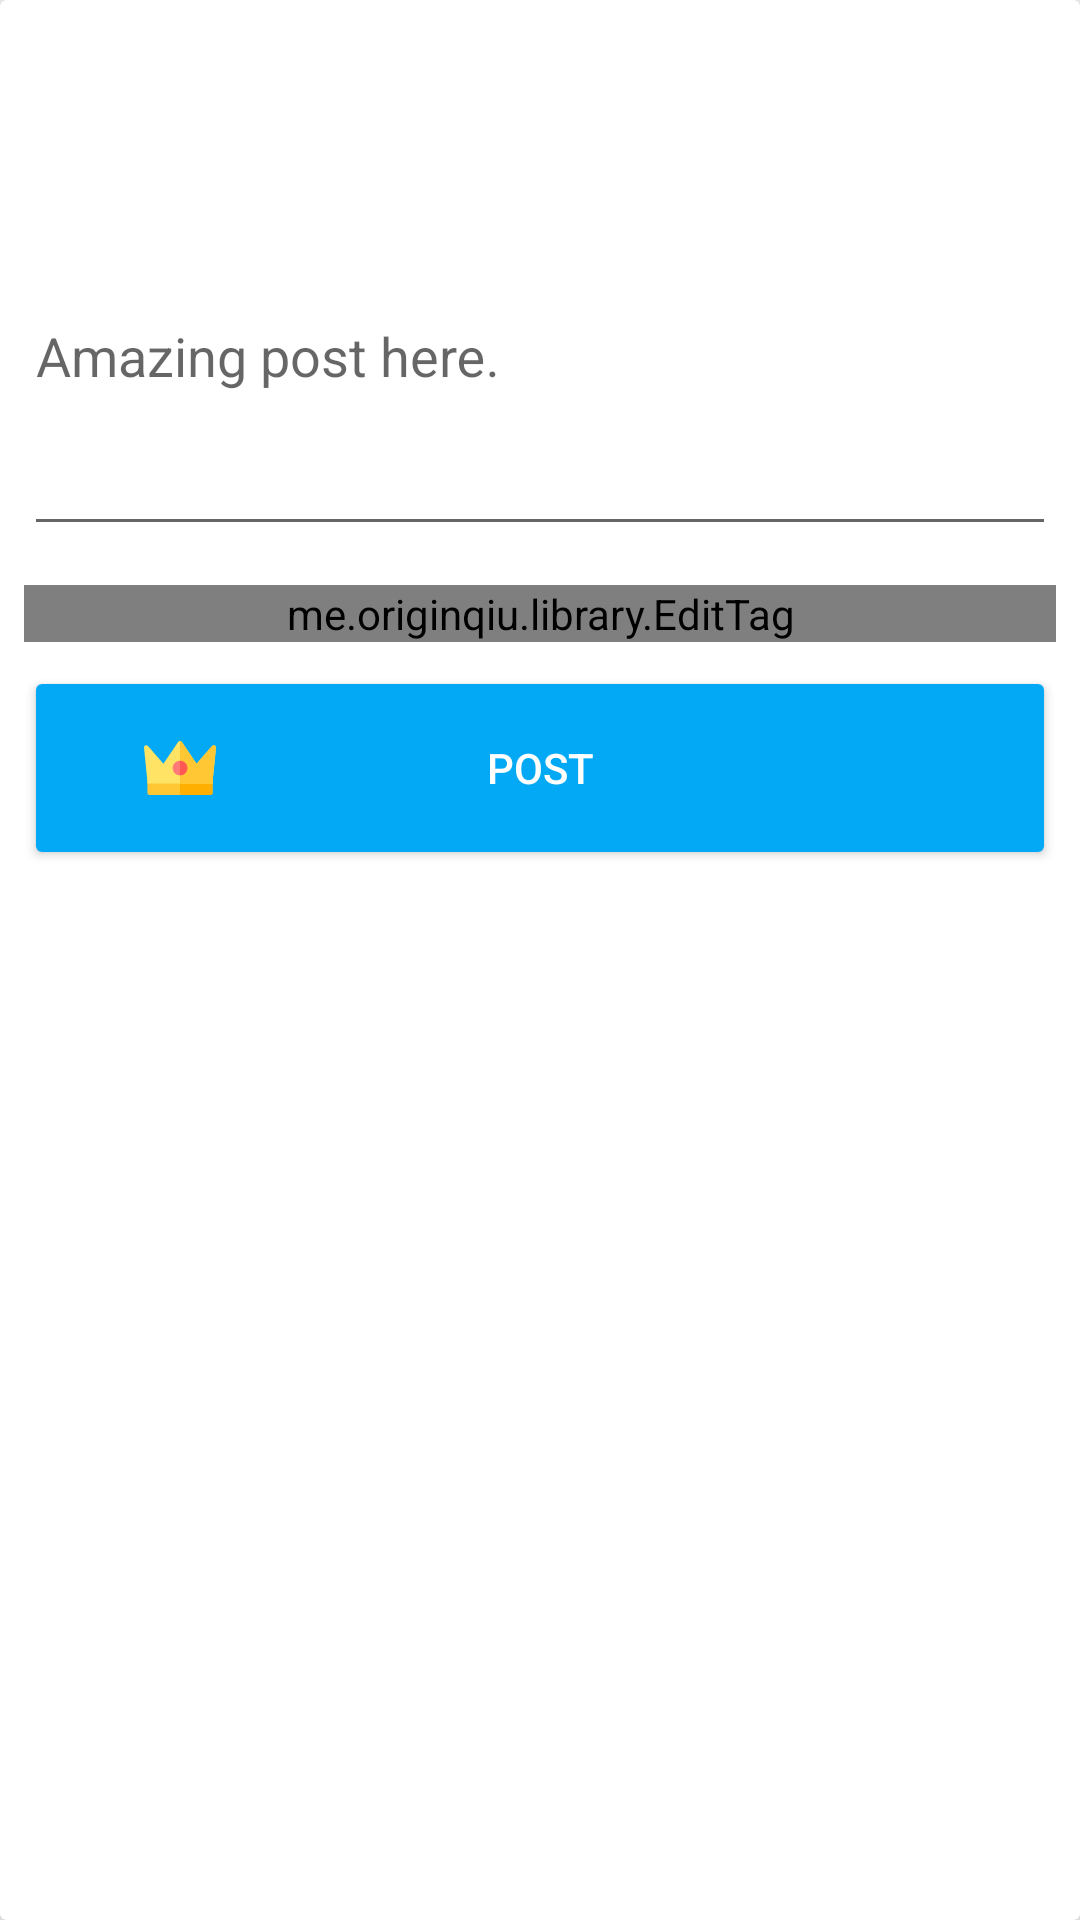

Produce the Android XML layout that renders to this screen, including the resource entries it uses.
<!-- AndroidManifest.xml: application theme AppTheme -->
<!-- res/layout/content_card_new_post.xml -->
<?xml version="1.0" encoding="utf-8"?>
<android.support.v7.widget.CardView xmlns:android="http://schemas.android.com/apk/res/android"
    xmlns:app="http://schemas.android.com/apk/res-auto"
    android:id="@+id/cardView"
    android:layout_width="match_parent"
    android:layout_height="wrap_content"
    android:layout_marginBottom="8dp"
    android:layout_marginEnd="8dp"
    android:layout_marginStart="8dp"
    android:layout_marginTop="8dp"
    app:cardBackgroundColor="@android:color/white"
    app:cardElevation="8dp"
    app:layout_constraintBottom_toBottomOf="parent"
    app:layout_constraintEnd_toEndOf="parent"
    app:layout_constraintStart_toStartOf="parent"
    app:layout_constraintTop_toTopOf="parent">

    <ScrollView
        android:layout_width="match_parent"
        android:layout_height="match_parent">

        <android.support.constraint.ConstraintLayout
            android:layout_width="match_parent"
            android:layout_height="wrap_content">

            <TextView
                android:id="@+id/txtName"
                android:layout_width="0dp"
                android:layout_height="wrap_content"
                android:layout_marginEnd="8dp"
                android:layout_marginStart="8dp"
                android:layout_marginTop="8dp"
                android:textAlignment="center"
                android:textAppearance="@style/TextAppearance.AppCompat.Title"
                app:layout_constraintEnd_toEndOf="parent"
                app:layout_constraintStart_toStartOf="parent"
                app:layout_constraintTop_toTopOf="parent" />


            <android.support.design.widget.TextInputLayout
                android:id="@+id/tilPost"
                android:layout_width="0dp"
                android:layout_height="wrap_content"
                android:layout_marginEnd="8dp"
                android:layout_marginStart="8dp"
                android:layout_marginTop="8dp"
                android:inputType="textCapSentences|textMultiLine"
                android:isScrollContainer="true"
                android:maxLength="2000"
                android:maxLines="4"
                android:minHeight="144dp"
                android:singleLine="false"
                app:layout_constraintEnd_toEndOf="parent"
                app:layout_constraintStart_toStartOf="parent"
                app:layout_constraintTop_toBottomOf="@+id/txtName">

                <android.support.design.widget.TextInputEditText
                    android:id="@+id/edtContent"
                    android:layout_width="match_parent"
                    android:layout_height="wrap_content"
                    android:hint="@string/posts_text_contenthint"
                    android:inputType="textMultiLine"
                    android:minHeight="128dp" />
            </android.support.design.widget.TextInputLayout>

            <me.originqiu.library.EditTag
                android:id="@+id/edit_tag_view"
                android:layout_width="0dp"
                android:layout_height="wrap_content"
                android:layout_marginBottom="8dp"
                android:layout_marginEnd="8dp"
                android:layout_marginStart="8dp"
                android:layout_marginTop="8dp"
                android:maxHeight="96dp"
                app:delete_mode_bg="@color/colorAccent"
                app:input_layout="@layout/view_default_input_tag"
                app:layout_constraintBottom_toTopOf="@+id/btnPost"
                app:layout_constraintEnd_toEndOf="parent"
                app:layout_constraintStart_toStartOf="parent"
                app:layout_constraintTop_toBottomOf="@+id/tilPost"
                app:tag_layout="@layout/view_tag" />

            <include
                android:id="@+id/btnPost"
                layout="@layout/item_btn_coin"
                android:layout_width="0dp"
                android:layout_height="wrap_content"
                android:layout_marginBottom="8dp"
                android:layout_marginEnd="8dp"
                android:layout_marginStart="8dp"
                app:layout_constraintBottom_toBottomOf="parent"
                app:layout_constraintEnd_toEndOf="parent"
                app:layout_constraintStart_toStartOf="parent" />

        </android.support.constraint.ConstraintLayout>
    </ScrollView>
</android.support.v7.widget.CardView>
<!-- res/layout/view_tag.xml (included above) -->
<?xml version="1.0" encoding="utf-8"?>
<TextView
    xmlns:android="http://schemas.android.com/apk/res/android"
    android:layout_width="wrap_content"
    android:layout_height="wrap_content"
    android:background="@drawable/bg_accent_tag"
    android:paddingBottom="2dp"
    android:paddingLeft="8dp"
    android:paddingRight="8dp"
    android:paddingTop="2dp"
    android:layout_marginLeft="4dp"
    android:layout_marginRight="4dp"
    android:layout_marginTop="2dp"
    android:layout_marginBottom="2dp"
    android:gravity="center"
    android:textStyle="bold"
    android:textColor="#fff"
    android:textSize="14sp"/>
<!-- res/layout/item_btn_coin.xml (included above) -->
<?xml version="1.0" encoding="utf-8"?>
<android.support.constraint.ConstraintLayout xmlns:android="http://schemas.android.com/apk/res/android"
    xmlns:app="http://schemas.android.com/apk/res-auto"
    style="@style/Widget.AppCompat.Button.Colored"
    android:layout_width="match_parent"
    android:layout_height="wrap_content"
    android:clickable="true"
    android:focusable="true">

    <android.support.constraint.Guideline
        android:id="@+id/guideline"
        android:layout_width="wrap_content"
        android:layout_height="wrap_content"
        android:orientation="vertical"
        app:layout_constraintGuide_percent="0.25" />

    <android.support.constraint.Guideline
        android:id="@+id/guideline2"
        android:layout_width="wrap_content"
        android:layout_height="wrap_content"
        android:orientation="vertical"
        app:layout_constraintGuide_percent="0.75" />

    <TextView
        android:id="@+id/txtPrice"
        android:layout_width="wrap_content"
        android:layout_height="wrap_content"
        android:clickable="false"
        android:drawableEnd="@drawable/ic_crown_1"
        android:gravity="bottom"
        android:textColor="@android:color/white"
        app:layout_constraintBottom_toBottomOf="parent"
        app:layout_constraintEnd_toStartOf="@+id/guideline"
        app:layout_constraintStart_toStartOf="parent"
        app:layout_constraintTop_toTopOf="parent" />

    <TextView
        android:id="@+id/txtButton"
        style="@style/Widget.AppCompat.Button.Borderless"
        android:layout_width="wrap_content"
        android:layout_height="wrap_content"
        android:layout_marginEnd="8dp"
        android:layout_marginStart="8dp"
        android:clickable="false"
        android:text="@string/posts_text_post"
        android:textColor="@color/md_white_1000"
        app:layout_constraintBottom_toBottomOf="parent"
        app:layout_constraintEnd_toStartOf="@+id/guideline2"
        app:layout_constraintStart_toStartOf="@+id/guideline"
        app:layout_constraintTop_toTopOf="parent" />

</android.support.constraint.ConstraintLayout>
<!-- resources referenced by this layout -->
<resources>
  <color name="colorAccent">#03A9F4</color>
  <color name="md_white_1000">#ffffff</color>
  <!-- drawable ic_crown_1 (drawable) -->
  <vector android:height="24dp" android:viewportHeight="512.001"
      android:viewportWidth="512.001" android:width="24dp" xmlns:android="http://schemas.android.com/apk/res/android">
      <path android:fillColor="#FFC733" android:pathData="M471.7,448.6H40.3c-8.8,0 -16,-7.2 -16,-16v-81.7c0,-8.8 7.2,-16 16,-16h431.4c8.8,0 16,7.2 16,16v81.7C487.7,441.4 480.5,448.6 471.7,448.6z"/>
      <path android:fillColor="#FFAF00" android:pathData="M471.7,334.9H256v113.7h215.7c8.8,0 16,-7.2 16,-16v-81.7C487.7,342 480.5,334.9 471.7,334.9z"/>
      <path android:fillColor="#FFE365" android:pathData="M483.9,100L373.9,225.9L269.3,70.5c-6.3,-9.4 -20.2,-9.4 -26.5,0L138.1,225.9L28.1,100c-10.2,-11.7 -29.5,-3.3 -28,12.1l24.2,239.5v15.2c21,0 446.5,0 463.4,0v-15.2l24.2,-239.5C513.5,96.7 494.2,88.3 483.9,100z"/>
      <path android:fillColor="#FFC733" android:pathData="M483.9,100L373.9,225.9L269.3,70.5c-3.2,-4.7 -8.2,-7.1 -13.3,-7.1v303.4c111.6,0 223.2,0 231.7,0v-15.2l24.2,-239.5C513.5,96.7 494.2,88.3 483.9,100z"/>
      <path android:fillColor="#FF7976" android:pathData="M256,308.4c-28.6,0 -51.9,-23.3 -51.9,-51.9c0,-28.6 23.3,-51.9 51.9,-51.9c28.6,0 51.9,23.3 51.9,51.9C307.9,285.1 284.6,308.4 256,308.4z"/>
      <path android:fillColor="#FF5752" android:pathData="M307.9,256.5c0,-28.6 -23.3,-51.9 -51.9,-51.9v103.9C284.6,308.4 307.9,285.1 307.9,256.5z"/>
  </vector>
  <string name="posts_text_contenthint">Amazing post here.</string>
  <string name="posts_text_post">Post</string>
  <style name="AppTheme" parent="Theme.AppCompat.Light.DarkActionBar">
          
          <item name="colorPrimary">@color/colorPrimary</item>
          <item name="colorPrimaryDark">@color/colorPrimaryDark</item>
          <item name="colorAccent">@color/colorAccent</item>
      </style>
  <color name="colorPrimary">#1DE9B6</color>
  <color name="colorPrimaryDark">#009688</color>
</resources>
